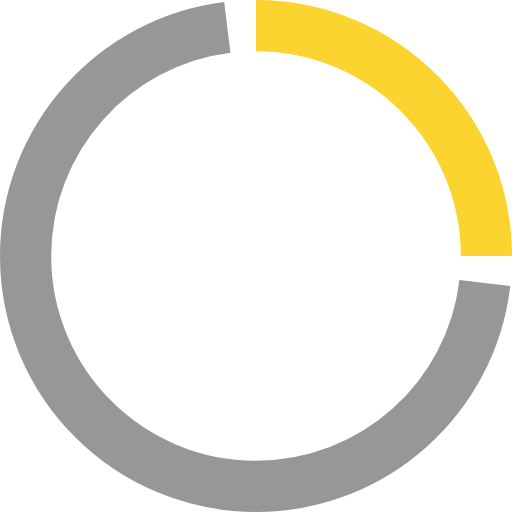
t = 0.00 s
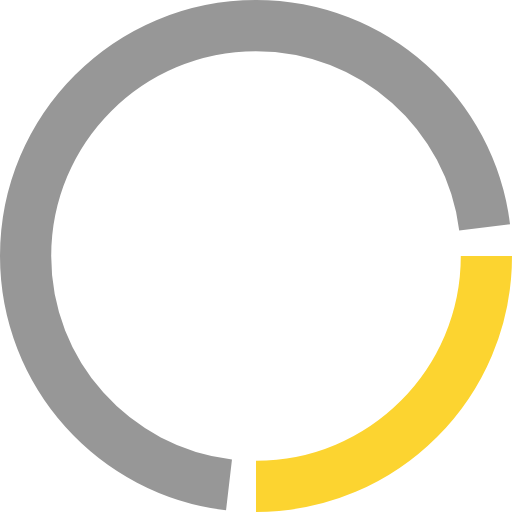
t = 0.38 s
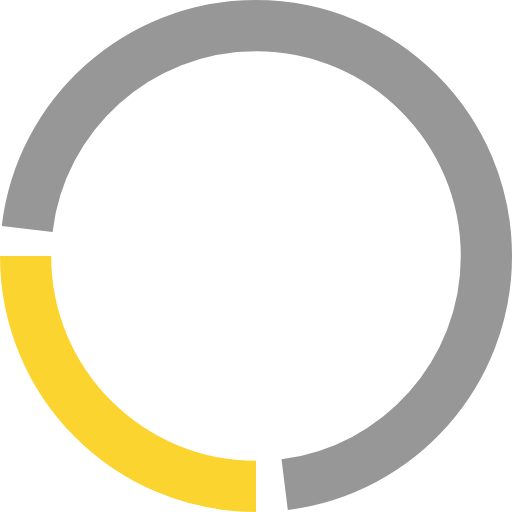
t = 0.75 s
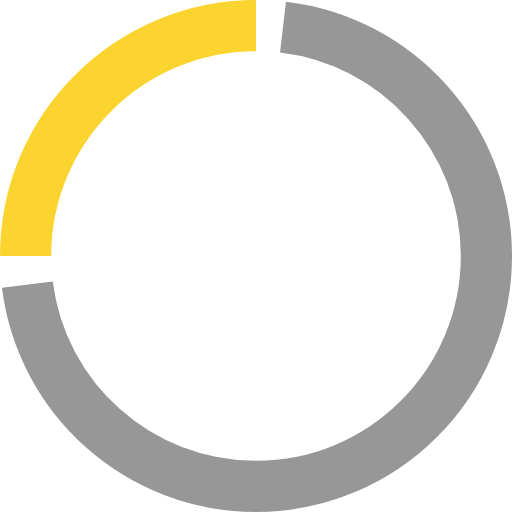
t = 1.13 s

The animated SVG that drew these frames (rendered in a browser with its animation timeline set to each time). Animation: 1 SMIL element (animateTransform=1); one cycle of 1.50 s, repeats indefinitely.

<?xml version="1.0" encoding="UTF-8"?>
<svg width="20px" height="20px" viewBox="0 0 20 20" version="1.1" xmlns="http://www.w3.org/2000/svg" xmlns:xlink="http://www.w3.org/1999/xlink">
    <!-- Generator: Sketch 49.3 (51167) - http://www.bohemiancoding.com/sketch -->
    <title>icon/branch/button-starting</title>
    <desc>Created with Sketch.</desc>
    <defs></defs>
    <g id="icon/branch/button-starting" stroke="none" stroke-width="1" fill="none" fill-rule="evenodd">

        <g id="Group-3" transform="translate(1.000000, 1.000000)" stroke-width="2">
            <path d="M10.0589822,18 C14.5009628,17.4485737 17.9388989,13.6602827 17.9388989,9.06901874 C17.9388989,4.09845599 13.9094617,0.0690187403 8.93889893,0.0690187403 C4.32500478,0.0690187403 0.522018799,3.5409293 0,8.01469139" id="Oval-10" stroke="#979797" transform="translate(8.969449, 9.034509) rotate(-180.000000) translate(-8.969449, -9.034509) "></path>
            <path d="M9,9 C13.9705627,9 18,4.97056275 18,0" id="Oval-10-Copy" stroke="#FCD430" transform="translate(13.500000, 4.500000) rotate(-90.000000) translate(-13.500000, -4.500000) "></path>
        </g>
        <animateTransform attributeType="xml" attributeName="transform" type="rotate" from="0 10 10" to="360 10 10" dur="1.5s" additive="sum" repeatCount="indefinite" />
    </g>
</svg>